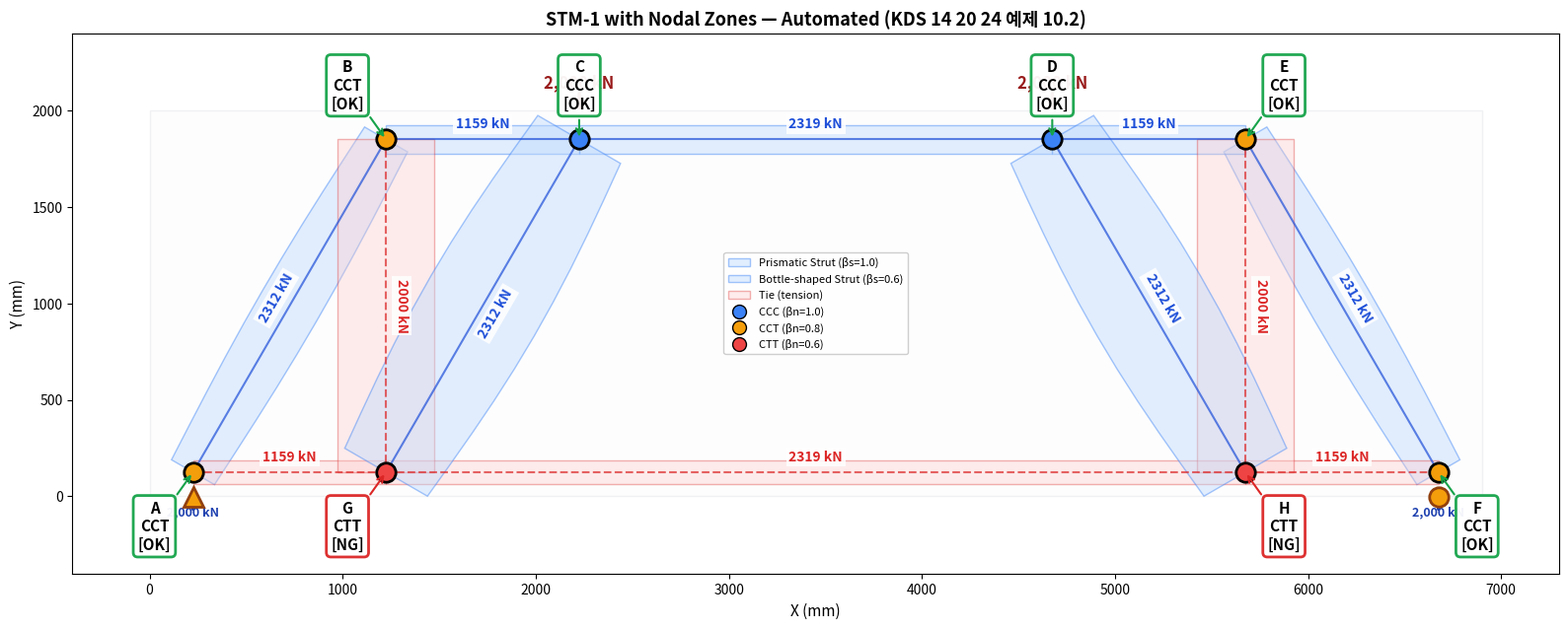

Reproduce this figure in Python. (Note: this script raises an exception after producing the figure.)
"""
Nodal Zone Design Module (KDS 14 20 24)
========================================
트러스 해석 결과(nodes, connections, forces)를 입력받아
자동으로 절점 종류 판별, 스트럿/타이 폭 계산, KDS 검증, 시각화를 수행.

어떤 보에도 작동하는 범용 함수.
"""

import numpy as np
import math
import os
import matplotlib
matplotlib.use('Agg')
import matplotlib.pyplot as plt
import matplotlib.patches as mpatches
from matplotlib.patches import Polygon


def load_from_stm_json(json_path):
    """
    mas_stm_final.py가 저장한 stm_result.json을 읽어서
    nodal_zone_design 함수에 맞는 형식으로 변환.

    Returns:
        dict with: nodes, connections, member_forces, reactions, supports,
                   beam_length, beam_height, beam_width, loads
    """
    import json

    with open(json_path, 'r', encoding='utf-8') as f:
        data = json.load(f)

    # 1. nodes: {"A": {"x":225, "y":125}} → {"A": [225, 125]}
    nodes = {}
    for nid, coord in data['nodes'].items():
        nodes[nid] = [coord['x'], coord['y']]

    # 2. connections: members 리스트에서 추출
    connections = []
    for m in data['members']:
        connections.append(m['nodes'])

    # 3. member_forces: kN → N, list → dict with tuple key
    member_forces = {}
    for m in data['members']:
        n1, n2 = m['nodes']
        if 'force_kN' in m and m['force_kN'] is not None:
            member_forces[(n1, n2)] = m['force_kN'] * 1000  # kN → N

    # 4. reactions: {"A": {"Rx_kN":0, "Ry_kN":2000}} → {"A": (0, 2000000)}
    reactions = {}
    for nid, r in data.get('reactions', {}).items():
        reactions[nid] = (r['Rx_kN'] * 1000, r['Ry_kN'] * 1000)  # kN → N

    # 5. supports
    supports = data.get('support_nodes', {})

    # 6. beam info
    beam = data.get('beam', {})
    beam_length = beam.get('length_mm', 6900)
    beam_height = beam.get('height_mm', 2000)
    beam_width = beam.get('width_mm', 500)

    # 7. loads
    loads = []
    for ld in data.get('loads', []):
        loads.append((ld['x_mm'], ld['Fy_kN']))

    return {
        'nodes': nodes,
        'connections': connections,
        'member_forces': member_forces,
        'reactions': reactions,
        'supports': supports,
        'beam_length': beam_length,
        'beam_height': beam_height,
        'beam_width': beam_width,
        'loads': loads,
    }


def load_all_candidates_from_json(json_path):
    """
    JSON에서 전체 후보(all_stm_candidates)를 읽어서 각각 변환.
    all_stm_candidates가 없으면 best만 반환.
    """
    import json

    with open(json_path, 'r', encoding='utf-8') as f:
        data = json.load(f)

    beam = data.get('beam', {})
    beam_info = {
        'beam_length': beam.get('length_mm', 6900),
        'beam_height': beam.get('height_mm', 2000),
        'beam_width': beam.get('width_mm', 500),
        'loads': [(ld['x_mm'], ld['Fy_kN']) for ld in data.get('loads', [])],
    }

    def convert_candidate(cand):
        nodes = {nid: [c['x'], c['y']] for nid, c in cand['nodes'].items()}
        connections = [m['nodes'] for m in cand['members']]
        member_forces = {}
        for m in cand['members']:
            n1, n2 = m['nodes']
            if 'force_kN' in m and m['force_kN'] is not None:
                member_forces[(n1, n2)] = m['force_kN'] * 1000
        reactions = {}
        for nid, r in cand.get('reactions', {}).items():
            reactions[nid] = (r['Rx_kN'] * 1000, r['Ry_kN'] * 1000)
        supports = cand.get('support_nodes', {})
        return {
            'nodes': nodes, 'connections': connections,
            'member_forces': member_forces, 'reactions': reactions,
            'supports': supports,
            'candidate_id': cand.get('candidate_id', 0),
            'n_pairs': cand.get('n_pairs', 0),
            'score': cand.get('score', 0),
        }

    candidates = []
    if 'all_stm_candidates' in data:
        for cand in data['all_stm_candidates']:
            candidates.append(convert_candidate(cand))
    else:
        # all_stm_candidates가 없으면 best만
        best = load_from_stm_json(json_path)
        best['candidate_id'] = 1
        best['n_pairs'] = 0
        best['score'] = data.get('score', 0)
        candidates.append(best)

    return candidates, beam_info


def design_all_candidates(json_path, fck, fy, bw, bearing_plate, cover,
                           stirrup_dia, main_bar_dia, phi=0.75,
                           save_dir=None, verbose=True):
    """
    전체 후보에 대해 노드 설계 → KDS 통과 여부 판정 → 통과한 것 중 최적 선택.

    Returns:
        dict with: all_results, kds_passed, best_candidate
    """
    candidates, beam_info = load_all_candidates_from_json(json_path)
    H = beam_info['beam_height']
    L = beam_info['beam_length']
    loads = beam_info['loads']

    if verbose:
        print(f"\n{'='*60}")
        print(f"  KDS Nodal Zone Design — {len(candidates)} Candidates")
        print(f"{'='*60}")

    all_results = []
    kds_passed = []

    for cand in candidates:
        cid = cand['candidate_id']
        n_pairs = cand['n_pairs']
        score = cand['score']
        n_nodes = len(cand['nodes'])

        if verbose:
            print(f"\n{'─'*55}")
            print(f"  C{cid}: {n_pairs} pairs ({n_nodes} nodes), Score={score:.4f}")
            print(f"{'─'*55}")

        design = design_nodal_zones(
            cand['nodes'], cand['connections'],
            cand['member_forces'], cand['reactions'], cand['supports'],
            fck=fck, fy=fy, bw=bw, bearing_plate=bearing_plate,
            cover=cover, stirrup_dia=stirrup_dia, main_bar_dia=main_bar_dia,
            phi=phi, beam_height=H, verbose=verbose
        )

        # 전체 노드 PASS 여부
        all_pass = all(nv['all_ok'] for nv in design['node_verification'].values())

        result_entry = {
            'candidate_id': cid, 'n_pairs': n_pairs, 'score': score,
            'n_nodes': n_nodes, 'design': design, 'kds_pass': all_pass,
            'cand_data': cand
        }
        all_results.append(result_entry)

        if all_pass:
            kds_passed.append(result_entry)

        # 시각화
        if save_dir:
            status_tag = "PASS" if all_pass else "FAIL"
            save_path = os.path.join(save_dir,
                f'nodal_C{cid}_{n_pairs}pairs_{status_tag}.png')
            plot_stm_with_nodal_zones(
                cand['nodes'], cand['connections'],
                cand['member_forces'], cand['reactions'], cand['supports'],
                design, beam_length=L, beam_height=H, loads=loads,
                save_path=save_path,
                title=f'C{cid}: {n_pairs} pairs ({n_nodes}n) — KDS [{status_tag}] — Score={score:.4f}'
            )

    # 결과 요약
    if verbose:
        print(f"\n{'='*60}")
        print(f"  KDS Results Summary")
        print(f"{'='*60}")
        for r in all_results:
            s = "PASS" if r['kds_pass'] else "FAIL"
            print(f"  C{r['candidate_id']}: {r['n_pairs']} pairs, "
                  f"{r['n_nodes']}n, Score={r['score']:.4f} → KDS [{s}]")

        if kds_passed:
            best = min(kds_passed, key=lambda r: r['score'])
            print(f"\n  >>> BEST (KDS PASS + lowest Score): "
                  f"C{best['candidate_id']} ({best['n_pairs']} pairs, Score={best['score']:.4f})")
        else:
            print(f"\n  >>> WARNING: No candidate passed KDS!")

    best_candidate = min(kds_passed, key=lambda r: r['score']) if kds_passed else None

    return {
        'all_results': all_results,
        'kds_passed': kds_passed,
        'best_candidate': best_candidate,
    }


def design_nodal_zones(nodes, connections, member_forces, reactions, supports,
                        fck, fy, bw, bearing_plate, cover,
                        stirrup_dia, main_bar_dia, phi=0.75,
                        beam_height=None, verbose=True):
    """
    KDS 14 20 24 기반 노드 설계.

    Args:
        nodes: dict {'A': [x, y], ...}
        connections: list [['A','B'], ...]
        member_forces: dict {('A','B'): force_N, ...}  (+tension, -compression)
        reactions: dict {'A': (Rx_N, Ry_N), ...}
        supports: dict {'A': 'pin', ...}
        fck, fy: MPa
        bw: mm (보 폭)
        bearing_plate: mm (지압판 폭)
        cover, stirrup_dia, main_bar_dia: mm
        phi: 강도감소계수 (기본 0.75)
        beam_height: mm (보 전체 높이, None이면 자동 계산)

    Returns:
        dict with all design results
    """

    # ── 자동 형식 변환: score_stm_detailed 출력 호환 ──
    converted_forces = {}
    for key, val in member_forces.items():
        if isinstance(val, dict):
            converted_forces[key] = val['force_N']
        else:
            converted_forces[key] = val
    member_forces = converted_forces

    # ── 0. 기본값 계산 ──
    all_y = [y for _, (x, y) in nodes.items()]  # fix: handle both list and tuple
    if beam_height is None:
        beam_height = max(all_y) - min(all_y) + 2 * cover

    # 유효깊이 & 타이 폭
    d = beam_height - cover - stirrup_dia - main_bar_dia - main_bar_dia / 2
    wt = 2 * (cover + stirrup_dia + main_bar_dia + main_bar_dia / 2)
    wt = max(wt, 250)

    if verbose:
        print(f"\n  [Nodal Zone Design — KDS 14 20 24]")
        print(f"    fck={fck}MPa, fy={fy}MPa, bw={bw}mm, φ={phi}")
        print(f"    Bearing plate={bearing_plate}mm, cover={cover}mm")
        print(f"    d={d:.1f}mm, wt={wt:.1f}mm")

    # ── Helper: force lookup ──
    def get_force(n1, n2):
        if (n1, n2) in member_forces: return member_forces[(n1, n2)]
        if (n2, n1) in member_forces: return member_forces[(n2, n1)]
        return 0

    def get_coords(nid):
        c = nodes[nid]
        return (c[0], c[1]) if isinstance(c, (list, tuple)) else (c[0], c[1])

    # ── Helper: 수직 타이 폭 자동 계산 ──
    def compute_vertical_tie_width(nid_top, nid_bot):
        """수직 타이의 폭 = 같은 높이의 인접 노드까지 최소 거리."""
        tx, ty = get_coords(nid_top)
        bx, by = get_coords(nid_bot)
        
        # 두 노드 각각에서 같은 높이의 인접 노드 거리 계산
        min_dist = float('inf')
        for nid in nodes:
            if nid == nid_top and nid == nid_bot:
                continue
            nx, ny = get_coords(nid)
            # 상단 노드와 같은 높이
            if abs(ny - ty) < 50 and nid != nid_top:
                dist = abs(nx - tx)
                if 50 < dist < min_dist:
                    min_dist = dist
            # 하단 노드와 같은 높이
            if abs(ny - by) < 50 and nid != nid_bot:
                dist = abs(nx - bx)
                if 50 < dist < min_dist:
                    min_dist = dist
        
        return min_dist if min_dist < float('inf') else wt

    # ── 타이 폭 사전 계산 (수직/수평 구분) ──
    tie_widths = {}
    for conn in connections:
        n1, n2 = conn[0], conn[1]
        f = get_force(n1, n2)
        if f <= 0:  # 스트럿이면 스킵
            continue
        x1, y1 = get_coords(n1)
        x2, y2 = get_coords(n2)
        dx, dy = abs(x2 - x1), abs(y2 - y1)
        
        if dx < 50 and dy > 500:  # 수직 타이
            tw = compute_vertical_tie_width(n1, n2)
            tie_widths[(n1, n2)] = tw
            tie_widths[(n2, n1)] = tw
        else:  # 수평/기타 타이
            tie_widths[(n1, n2)] = wt
            tie_widths[(n2, n1)] = wt

    if verbose and any(tw != wt for tw in tie_widths.values()):
        print(f"\n    Tie widths (auto-computed):")
        seen = set()
        for (n1, n2), tw in tie_widths.items():
            key = tuple(sorted([n1, n2]))
            if key not in seen:
                seen.add(key)
                label = "vertical" if tw != wt else "horizontal"
                print(f"      {n1}-{n2}: {tw:.0f}mm ({label})")

    # ── 1. 각 노드에 연결된 부재 분석 ──
    node_members = {nid: [] for nid in nodes}
    for conn in connections:
        n1, n2 = conn[0], conn[1]
        f = get_force(n1, n2)
        x1, y1 = get_coords(n1)
        x2, y2 = get_coords(n2)
        dx, dy = x2 - x1, y2 - y1
        angle = math.atan2(dy, dx)
        length = math.sqrt(dx**2 + dy**2)

        info = {'n1': n1, 'n2': n2, 'force': f, 'angle': angle,
                'length': length, 'dx': dx, 'dy': dy}
        node_members[n1].append({**info, 'other': n2, 'direction': 'outgoing'})
        node_members[n2].append({**info, 'other': n1, 'direction': 'incoming',
                                  'angle': math.atan2(-dy, -dx)})

    # ── 2. 절점 종류 자동 판별 ──
    node_types = {}
    for nid in nodes:
        members = node_members[nid]
        n_tension = sum(1 for m in members if m['force'] > 0)
        n_compression = sum(1 for m in members if m['force'] < 0)

        if n_tension == 0:
            ntype, beta_n = 'CCC', 1.0
        elif n_tension == 1:
            ntype, beta_n = 'CCT', 0.8
        elif n_tension >= 2:
            ntype, beta_n = 'CTT', 0.6

        node_types[nid] = {'type': ntype, 'beta_n': beta_n,
                           'n_tension': n_tension, 'n_compression': n_compression}

    if verbose:
        print(f"\n    {'Node':>4s} {'Type':>4s} {'βn':>4s} {'T':>2s} {'C':>2s}")
        print(f"    {'-'*20}")
        for nid in sorted(nodes.keys()):
            info = node_types[nid]
            print(f"    {nid:>4s} {info['type']:>4s} {info['beta_n']:>4.1f} "
                  f"{info['n_tension']:>2d} {info['n_compression']:>2d}")

    # ── 3. 스트럿 종류 & 폭 자동 판별 ──
    strut_results = {}
    for conn in connections:
        n1, n2 = conn[0], conn[1]
        f = get_force(n1, n2)
        if f >= 0:  # 타이는 스킵
            continue

        x1, y1 = get_coords(n1)
        x2, y2 = get_coords(n2)
        dx, dy = abs(x2 - x1), abs(y2 - y1)
        length = math.sqrt(dx**2 + dy**2)
        angle = math.atan2(dy, dx)
        Fu = abs(f) / 1000  # kN

        # 스트럿 종류: 대각선=병모양(0.6), 수평/수직=프리즘(1.0)
        if dy < 50 or dx < 50:
            beta_s = 1.0
            stype = 'Prismatic'
        else:
            beta_s = 0.6
            stype = 'Bottle-shaped'

        # 실제 스트럿 폭
        if dy > 50 and dx > 50:  # 대각선
            # 지지점/하중점 근처: lb 사용
            # 판단: 연결된 노드 중 지지점 또는 하중점(반력 있는 곳)에 가까우면 lb
            lb_eff = bearing_plate
            # 하중점 간 대각선이면 하중 간격 사용
            n1_has_reaction = n1 in reactions or n1 in supports
            n2_has_reaction = n2 in reactions or n2 in supports
            if not n1_has_reaction and not n2_has_reaction:
                # 두 노드 모두 반력 없음 → 하중 간격 추정
                lb_eff = dx  # 수평 거리를 지압 길이로 사용
            wsb = lb_eff * math.sin(angle) + wt * math.cos(angle)
        else:
            # 수평 스트럿: 등가응력블록에서 결정
            # ws ≈ a (등가응력블록 깊이) 또는 최소 ws
            wsb = max(d * 0.15, 300)  # 기본값, 이후 정밀 계산 가능

        # 요구 스트럿 폭
        w_s_req = (Fu * 1e3) / (phi * 0.85 * beta_s * fck * bw)

        strut_results[(n1, n2)] = {
            'force_kN': Fu, 'beta_s': beta_s, 'type': stype,
            'angle_deg': math.degrees(angle), 'w_actual': wsb,
            'w_required': w_s_req, 'ok': wsb >= w_s_req, 'length': length
        }

    if verbose:
        print(f"\n    {'Strut':>6s} {'βs':>4s} {'F(kN)':>8s} {'w_req':>8s} {'w_act':>8s} {'OK?':>4s}")
        print(f"    {'-'*42}")
        for (n1, n2), sr in sorted(strut_results.items()):
            s = "OK" if sr['ok'] else "NG"
            print(f"    {n1+n2:>6s} {sr['beta_s']:>4.1f} {sr['force_kN']:>8.1f} "
                  f"{sr['w_required']:>8.1f} {sr['w_actual']:>8.1f} {s:>4s}")

    # ── 4. 절점 검증 ──
    node_verification = {}
    for nid in nodes:
        beta_n = node_types[nid]['beta_n']
        ntype = node_types[nid]['type']
        checks = []

        # 반력 체크
        if nid in reactions:
            Rx, Ry = reactions[nid]
            R = max(abs(Rx), abs(Ry)) / 1000
            w_req = (R * 1e3) / (phi * 0.85 * beta_n * fck * bw)
            checks.append({'member': 'R/P', 'force_kN': R,
                           'w_required': w_req, 'w_actual': bearing_plate,
                           'ok': bearing_plate >= w_req})

        # 각 부재 체크
        for m in node_members[nid]:
            n1, n2 = m['n1'], m['n2']
            Fu = abs(m['force']) / 1000
            w_req = (Fu * 1e3) / (phi * 0.85 * beta_n * fck * bw)

            # 실제 폭 결정
            dx, dy = abs(m['dx']), abs(m['dy'])
            if m['force'] > 0:  # 타이
                key_tw = (n1, n2) if (n1, n2) in tie_widths else (n2, n1)
                w_act = tie_widths.get(key_tw, wt)
            else:  # 스트럿
                key = (n1, n2) if (n1, n2) in strut_results else (n2, n1)
                if key in strut_results:
                    w_act = strut_results[key]['w_actual']
                else:
                    w_act = 300

            mname = f"{n1}{n2}" if n1 < n2 else f"{n2}{n1}"
            checks.append({'member': mname, 'force_kN': Fu,
                           'w_required': w_req, 'w_actual': w_act,
                           'ok': w_act >= w_req})

        all_ok = all(c['ok'] for c in checks)
        node_verification[nid] = {'type': ntype, 'beta_n': beta_n,
                                   'checks': checks, 'all_ok': all_ok}

    if verbose:
        print(f"\n    === Node Verification ===")
        for nid in sorted(nodes.keys()):
            nv = node_verification[nid]
            print(f"    [{nid}] {nv['type']} (βn={nv['beta_n']})")
            for c in nv['checks']:
                s = "OK" if c['ok'] else "NG"
                print(f"      {c['member']:>5s}: F={c['force_kN']:>8.1f}kN, "
                      f"w_req={c['w_required']:>7.1f}, w_act={c['w_actual']:>7.1f} [{s}]")
            print(f"      → {'PASS' if nv['all_ok'] else 'FAIL'}")

    return {
        'node_types': node_types,
        'strut_results': strut_results,
        'node_verification': node_verification,
        'tie_widths': tie_widths,
        'd': d, 'wt': wt,
        'bearing_plate': bearing_plate,
        'fck': fck, 'fy': fy, 'bw': bw, 'phi': phi,
    }


def plot_stm_with_nodal_zones(nodes, connections, member_forces, reactions, supports,
                                design_result, beam_length, beam_height,
                                loads=None, save_path=None, title=None):
    """
    부재 폭 + 노드 종류가 표시된 STM 시각화 (범용).
    """
    wt = design_result['wt']
    tie_widths = design_result.get('tie_widths', {})
    strut_results = design_result['strut_results']
    node_types = design_result['node_types']

    def get_force(n1, n2):
        if (n1, n2) in member_forces: return member_forces[(n1, n2)]
        if (n2, n1) in member_forces: return member_forces[(n2, n1)]
        return 0

    def get_coords(nid):
        c = nodes[nid]
        return (c[0], c[1])

    def draw_member(ax, x1, y1, x2, y2, w, fc, ec, alpha=0.5):
        dx, dy = x2 - x1, y2 - y1
        l = math.sqrt(dx**2 + dy**2)
        if l < 1: return
        px, py = -dy / l, dx / l
        poly = Polygon([
            (x1 + px*w/2, y1 + py*w/2), (x2 + px*w/2, y2 + py*w/2),
            (x2 - px*w/2, y2 - py*w/2), (x1 - px*w/2, y1 - py*w/2),
        ], closed=True, fc=fc, ec=ec, lw=1, alpha=alpha, zorder=1)
        ax.add_patch(poly)

    def draw_bottle_strut(ax, x1, y1, x2, y2, w_end, fc, ec, alpha=0.5, bulge=1.25):
        """병모양 스트럿: 양 끝은 w_end, 가운데는 w_end * bulge로 불룩."""
        ddx, ddy = x2 - x1, y2 - y1
        l = math.sqrt(ddx**2 + ddy**2)
        if l < 1: return
        px, py = -ddy / l, ddx / l  # 수직 방향
        ax_d, ay_d = ddx / l, ddy / l  # 부재 방향

        w_mid = w_end * bulge
        # 10개 점으로 부드러운 곡선
        n_pts = 10
        top_pts = []
        bot_pts = []
        for i in range(n_pts + 1):
            t = i / n_pts  # 0 ~ 1
            # 현재 위치
            cx = x1 + ddx * t
            cy = y1 + ddy * t
            # 폭: 양 끝은 w_end, 가운데는 w_mid (sin 곡선)
            w_here = w_end + (w_mid - w_end) * math.sin(math.pi * t)
            top_pts.append((cx + px * w_here / 2, cy + py * w_here / 2))
            bot_pts.append((cx - px * w_here / 2, cy - py * w_here / 2))

        all_pts = top_pts + bot_pts[::-1]
        poly = Polygon(all_pts, closed=True, fc=fc, ec=ec, lw=1, alpha=alpha, zorder=1)
        ax.add_patch(poly)

    fig, ax = plt.subplots(1, 1, figsize=(16, 8))
    L, H = beam_length, beam_height
    ax.add_patch(mpatches.Rectangle((0, 0), L, H, lw=1, ec='#d1d5db', fc='#fafafa', alpha=0.3))

    # 시각화용 폭 스케일 (실제 값이 너무 크면 보기 어려우므로 축소)
    vis_scale = 0.5

    # ── 스트럿 (폭 있는 형태) ──
    for conn in connections:
        n1, n2 = conn[0], conn[1]
        f = get_force(n1, n2)
        x1, y1 = get_coords(n1)
        x2, y2 = get_coords(n2)

        if f < 0:  # 압축
            key = (n1, n2) if (n1, n2) in strut_results else (n2, n1)
            w = strut_results[key]['w_actual'] if key in strut_results else 300
            stype = strut_results[key]['type'] if key in strut_results else 'Prismatic'
            if stype == 'Bottle-shaped':
                draw_bottle_strut(ax, x1, y1, x2, y2, w * vis_scale, '#bfdbfe', '#3b82f6', 0.45)
            else:
                draw_member(ax, x1, y1, x2, y2, w * vis_scale, '#bfdbfe', '#3b82f6', 0.45)
        else:  # 인장
            key_tw = (n1, n2) if (n1, n2) in tie_widths else (n2, n1)
            tw = tie_widths.get(key_tw, wt)
            draw_member(ax, x1, y1, x2, y2, tw * vis_scale, '#fecaca', '#dc2626', 0.35)

    # ── 부재 중심선 + 부재력 ──
    for conn in connections:
        n1, n2 = conn[0], conn[1]
        f = get_force(n1, n2)
        x1, y1 = get_coords(n1)
        x2, y2 = get_coords(n2)
        color = '#dc2626' if f > 0 else '#1d4ed8'
        ls = '--' if f > 0 else '-'
        ax.plot([x1, x2], [y1, y2], ls, color=color, lw=1.5, zorder=2, alpha=0.7)

        # 부재력 라벨
        mx = (x1 + x2) / 2
        my = (y1 + y2) / 2
        dx, dy = x2 - x1, y2 - y1
        l = math.sqrt(dx**2 + dy**2)
        if l > 1:
            px, py = -dy / l * 80, dx / l * 80
            rot = math.degrees(math.atan2(dy, dx))
            if rot > 90: rot -= 180
            if rot < -90: rot += 180
            f_kN = abs(f) / 1000
            ax.text(mx + px, my + py, f'{f_kN:.0f} kN', ha='center', va='center',
                    fontsize=10, color=color, fontweight='bold', rotation=rot,
                    bbox=dict(fc='white', ec='none', alpha=0.85, pad=2))

    # ── 노드 ──
    zone_c = {'CCC': '#3b82f6', 'CCT': '#f59e0b', 'CTT': '#ef4444'}
    mid_x = beam_length / 2
    
    for nid in nodes:
        x, y = get_coords(nid)
        ntype = node_types[nid]['type']
        color = zone_c[ntype]
        nv = design_result['node_verification'][nid]
        status = 'OK' if nv['all_ok'] else 'NG'
        status_color = '#16a34a' if nv['all_ok'] else '#dc2626'

        ax.plot(x, y, 'o', ms=14, color=color, mec='black', mew=2, zorder=5)
        
        # 라벨 위치: 보 바깥쪽으로 치우기
        if y > H / 2:  # 상단 노드 → 위로
            oy = 280
            if x < mid_x * 0.5:       ox = -200   # 왼쪽 끝 → 왼쪽으로
            elif x > mid_x * 1.5:     ox = 200    # 오른쪽 끝 → 오른쪽으로
            else:                      ox = 0      # 중간 → 가운데
        else:  # 하단 노드 → 아래로
            oy = -280
            if x < mid_x * 0.5:       ox = -200
            elif x > mid_x * 1.5:     ox = 200
            else:                      ox = 0
        
        ax.annotate(f'{nid}\n{ntype}\n[{status}]',
                    xy=(x, y), xytext=(x + ox, y + oy),
                    fontsize=11, fontweight='bold', color='black',
                    ha='center', va='center',
                    bbox=dict(boxstyle='round,pad=0.3', fc='white', ec=status_color,
                              alpha=0.95, lw=2),
                    arrowprops=dict(arrowstyle='->', color=status_color, lw=1.5),
                    zorder=6)

    # ── 하중/반력 ──
    if loads:
        for lx, lfy in loads:
            ax.annotate('', xy=(lx, H - 20), xytext=(lx, H + 100),
                        arrowprops=dict(arrowstyle='->', color='#991b1b', lw=2.5))
            ax.text(lx, H + 120, f'{abs(lfy):,.0f} kN', ha='center',
                    fontsize=12, fontweight='bold', color='#991b1b')

    for nid, stype in supports.items():
        x, y = get_coords(nid)
        if nid in reactions:
            Rx, Ry = reactions[nid]
            ax.annotate('', xy=(x, 20), xytext=(x, -80),
                        arrowprops=dict(arrowstyle='->', color='#1e40af', lw=2.5))
            ax.text(x, -100, f'{abs(Ry)/1000:,.0f} kN', ha='center',
                    fontsize=9, fontweight='bold', color='#1e40af')
        m = '^' if stype == 'pin' else 'o'
        ax.plot(x, -5, m, ms=14, color='#f59e0b', mec='#92400e', mew=2, zorder=5)

    # ── 범례 ──
    lp = [
        mpatches.Patch(fc='#bfdbfe', ec='#3b82f6', label='Prismatic Strut (βs=1.0)', alpha=0.45),
        mpatches.Patch(fc='#bfdbfe', ec='#3b82f6', label='Bottle-shaped Strut (βs=0.6)', alpha=0.45),
        mpatches.Patch(fc='#fecaca', ec='#dc2626', label='Tie (tension)', alpha=0.35),
        plt.Line2D([0], [0], marker='o', color='w', markerfacecolor='#3b82f6',
                   ms=10, mec='black', label='CCC (βn=1.0)'),
        plt.Line2D([0], [0], marker='o', color='w', markerfacecolor='#f59e0b',
                   ms=10, mec='black', label='CCT (βn=0.8)'),
        plt.Line2D([0], [0], marker='o', color='w', markerfacecolor='#ef4444',
                   ms=10, mec='black', label='CTT (βn=0.6)'),
    ]
    ax.legend(handles=lp, loc='center', fontsize=8, framealpha=0.95)

    ax.set_xlim(-400, L + 400)
    ax.set_ylim(-400, H + 400)
    ax.set_aspect('equal')
    ax.set_xlabel('X (mm)', fontsize=11)
    ax.set_ylabel('Y (mm)', fontsize=11)
    ax.set_title(title or 'STM with Nodal Zones (KDS 14 20 24)',
                 fontsize=13, fontweight='bold')

    plt.tight_layout()
    if save_path:
        plt.savefig(save_path, dpi=300, bbox_inches='tight', facecolor='white')
        print(f"  >> Saved: {save_path}")
    plt.close()
    return fig


# ═══════════════════════════════════════════════════
# TEST: 교과서 예제 10.2 (STM-1)
# ═══════════════════════════════════════════════════
if __name__ == "__main__":
    y_bot, y_top = 125, 1850
    nodes = {
        'A': [225, y_bot], 'B': [1225, y_top], 'C': [2225, y_top],
        'D': [4675, y_top], 'E': [5675, y_top], 'F': [6675, y_bot],
        'G': [1225, y_bot], 'H': [5675, y_bot],
    }
    connections = [
        ['A','B'], ['E','F'], ['B','C'], ['D','E'], ['C','D'],
        ['A','G'], ['H','F'], ['G','H'],
        ['B','G'], ['E','H'], ['C','G'], ['D','H'],
    ]
    member_forces = {
        ('A','B'): -2311.7e3, ('E','F'): -2311.7e3,
        ('B','C'): -1159.3e3, ('D','E'): -1159.3e3, ('C','D'): -2318.6e3,
        ('A','G'): 1159.3e3, ('H','F'): 1159.3e3, ('G','H'): 2318.6e3,
        ('B','G'): 2000.0e3, ('E','H'): 2000.0e3,
        ('C','G'): -2311.7e3, ('D','H'): -2311.7e3,
    }
    reactions = {'A': (0, 2000.0e3), 'F': (0, 2000.0e3)}
    supports = {'A': 'pin', 'F': 'roller'}
    loads = [(2225, -2000), (4675, -2000)]

    print("="*60)
    print("  KDS Example 10.2 — Automated Nodal Zone Design")
    print("="*60)

    result = design_nodal_zones(
        nodes, connections, member_forces, reactions, supports,
        fck=27, fy=400, bw=500, bearing_plate=450,
        cover=40, stirrup_dia=16, main_bar_dia=32,
        beam_height=2000
    )

    plot_stm_with_nodal_zones(
        nodes, connections, member_forces, reactions, supports,
        result, beam_length=6900, beam_height=2000,
        loads=loads,
        save_path='/home/claude/stm_nodal_zones_auto.png',
        title='STM-1 with Nodal Zones — Automated (KDS 14 20 24 예제 10.2)'
    )
